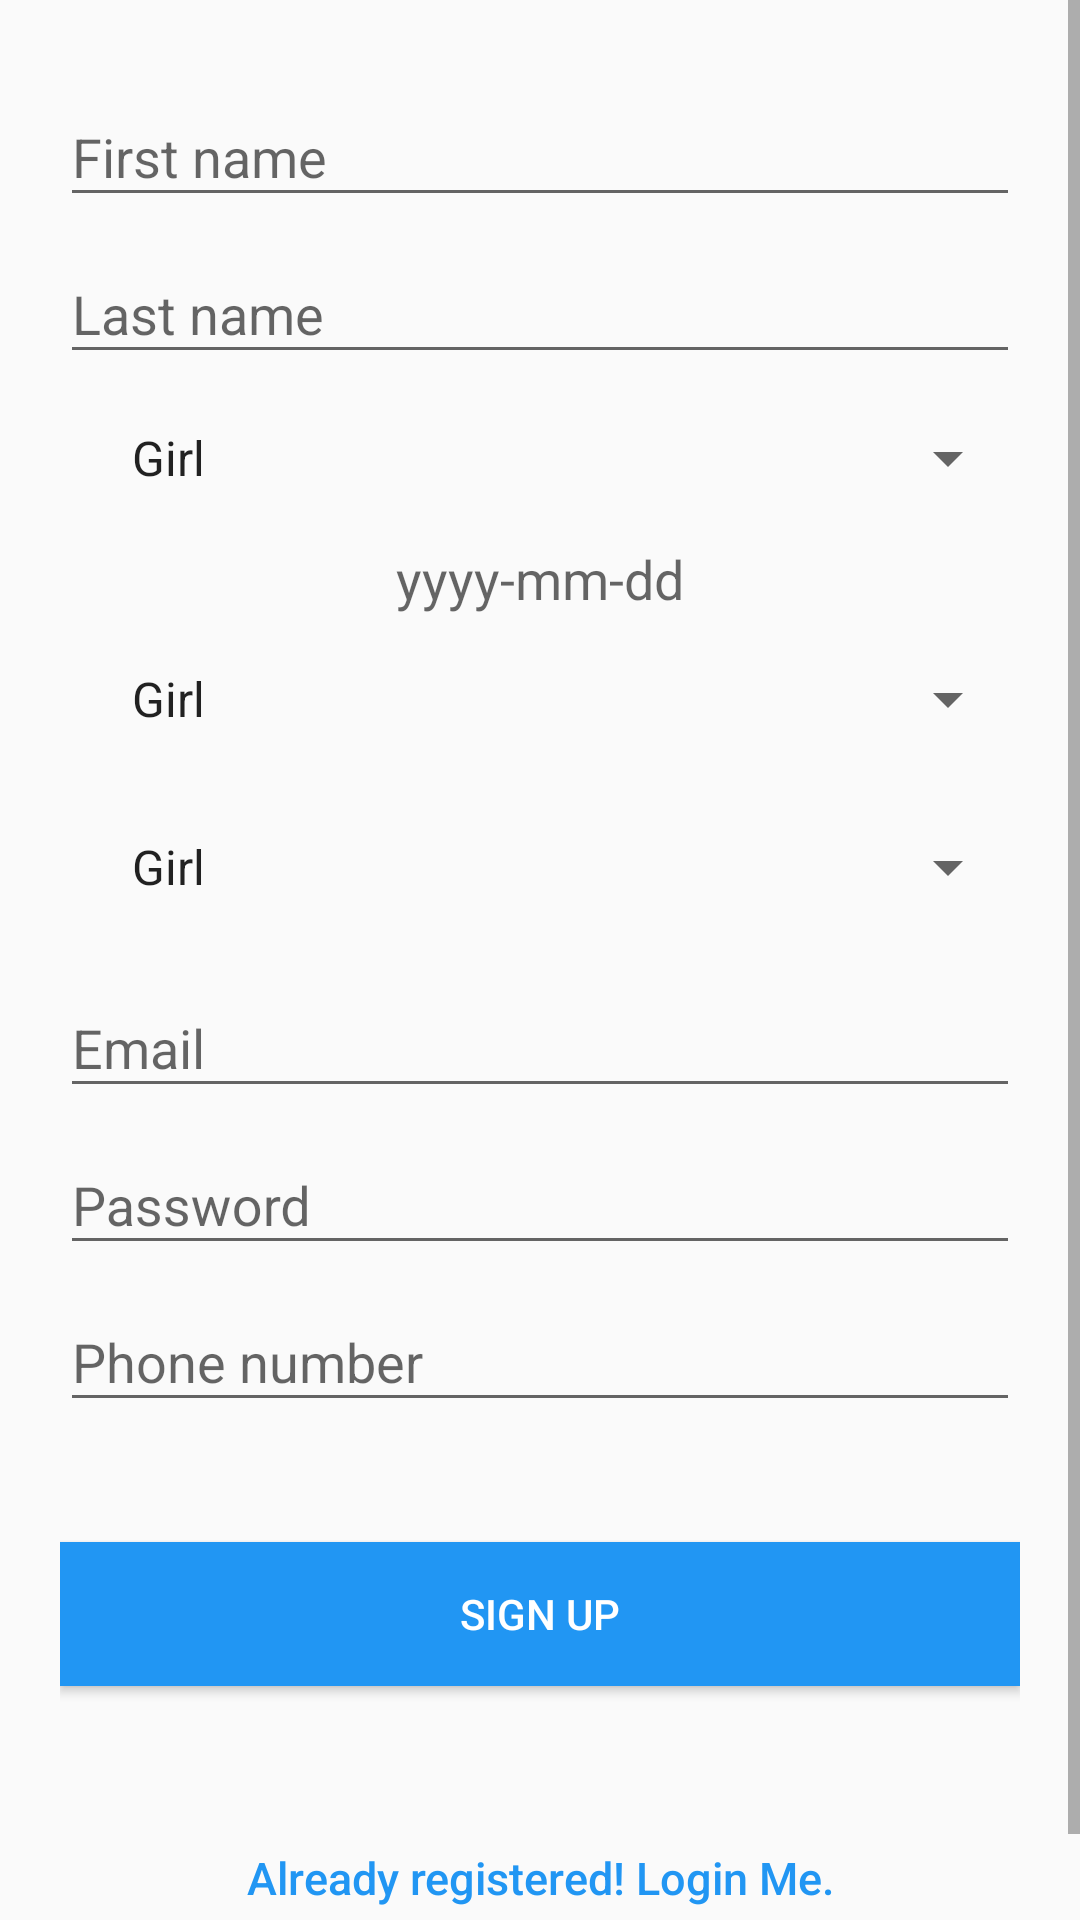

Write the Android layout XML for this screen, with the resource values it uses.
<!-- AndroidManifest.xml: application theme MyMaterialDesignTheme -->
<!-- res/layout/signup.xml -->
<?xml version="1.0" encoding="utf-8"?>
<ScrollView xmlns:android="http://schemas.android.com/apk/res/android"
    xmlns:app="http://schemas.android.com/apk/res-auto"
    android:layout_width="fill_parent"
    android:layout_height="match_parent">
    <android.support.design.widget.CoordinatorLayout
        android:layout_width="match_parent"
        android:layout_height="match_parent"
        android:orientation="vertical"
        android:gravity="center">

        <LinearLayout
            android:layout_width="fill_parent"
            android:layout_height="match_parent"
            android:orientation="vertical"
            android:paddingLeft="20dp"
            android:paddingRight="20dp"
            android:paddingTop="20dp"
            android:paddingBottom="20dp">

            <android.support.design.widget.TextInputLayout
                android:id="@+id/input_fname"
                android:layout_width="match_parent"
                android:layout_height="wrap_content">
                <EditText
                    android:id="@+id/fname_etxt"
                    android:layout_width="match_parent"
                    android:layout_height="wrap_content"
                    android:inputType="textCapWords"
                    android:hint="@string/fname" />
            </android.support.design.widget.TextInputLayout>

            <android.support.design.widget.TextInputLayout
                android:id="@+id/input_lname"
                android:layout_width="match_parent"
                android:layout_height="wrap_content">
                <EditText
                    android:id="@+id/lname_etxt"
                    android:layout_width="match_parent"
                    android:layout_height="wrap_content"
                    android:inputType="textCapWords"
                    android:hint="@string/lname" />
            </android.support.design.widget.TextInputLayout>

            <android.support.v7.widget.Toolbar
                android:id="@+id/input_gender"
                android:layout_width="match_parent"
                android:layout_height="wrap_content"
                app:layout_scrollFlags="scroll|enterAlways">

                <Spinner
                    android:id="@+id/gender_sp"
                    android:layout_width="match_parent"
                    android:layout_height="wrap_content"
                    android:gravity="center"
                    android:entries="@array/gender_arrays"/>
            </android.support.v7.widget.Toolbar>

            <TextView
                android:id="@+id/dateN_txt"
                android:layout_width="match_parent"
                android:layout_height="wrap_content"
                android:textSize="18dp"
                android:gravity="center"
                android:hint="@string/hint_date" />

            <android.support.v7.widget.Toolbar
                android:id="@+id/input_country"
                android:layout_width="match_parent"
                android:layout_height="wrap_content"
                app:layout_scrollFlags="scroll|enterAlways">

                <Spinner
                    android:id="@+id/country_sp"
                    android:layout_width="match_parent"
                    android:layout_height="wrap_content"
                    android:gravity="center"
                    android:entries="@array/gender_arrays"/>
            </android.support.v7.widget.Toolbar>

            <android.support.v7.widget.Toolbar
                android:id="@+id/input_city"
                android:layout_width="match_parent"
                android:layout_height="wrap_content"
                app:layout_scrollFlags="scroll|enterAlways">

                <Spinner
                    android:id="@+id/city_sp"
                    android:layout_width="match_parent"
                    android:layout_height="wrap_content"
                    android:gravity="center"
                    android:entries="@array/gender_arrays"/>
            </android.support.v7.widget.Toolbar>

            <android.support.design.widget.TextInputLayout
                android:id="@+id/input_email"
                android:layout_width="match_parent"
                android:layout_height="wrap_content">
                <EditText
                    android:id="@+id/email_etxt"
                    android:layout_width="match_parent"
                    android:layout_height="wrap_content"
                    android:inputType="textEmailAddress"
                    android:hint="@string/email" />
            </android.support.design.widget.TextInputLayout>

            <android.support.design.widget.TextInputLayout
                android:id="@+id/input_password"
                android:layout_width="match_parent"
                android:layout_height="wrap_content">
                <EditText
                    android:id="@+id/password_etxt"
                    android:layout_width="match_parent"
                    android:layout_height="wrap_content"
                    android:inputType="textPassword"
                    android:hint="@string/password" />
            </android.support.design.widget.TextInputLayout>

            <android.support.design.widget.TextInputLayout
                android:id="@+id/input_phone"
                android:layout_width="match_parent"
                android:layout_height="wrap_content">
                <EditText
                    android:id="@+id/phone_etxt"
                    android:layout_width="match_parent"
                    android:layout_height="wrap_content"
                    android:inputType="number"
                    android:hint="@string/phone" />
            </android.support.design.widget.TextInputLayout>

            <Button android:id="@+id/sign_up_btn"
                android:layout_width="fill_parent"
                android:layout_height="wrap_content"
                android:text="@string/sign_up"
                android:background="@color/blue"
                android:layout_marginTop="40dp"
                android:textColor="@android:color/white"/>

            <Button
                android:id="@+id/login_btn"
                android:layout_width="fill_parent"
                android:layout_height="wrap_content"
                android:layout_marginTop="40dip"
                android:background="@null"
                android:text="@string/login_link"
                android:textAllCaps="false"
                android:textColor="@color/blue"
                android:textSize="15sp" />
        </LinearLayout>
    </android.support.design.widget.CoordinatorLayout>
</ScrollView>
<!-- resources referenced by this layout -->
<resources>
  <string-array name="gender_arrays">
          <item>Girl</item>
          <item>Male</item>
      </string-array>
  <color name="blue">#2196F3</color>
  <string name="email">Email</string>
  <string name="fname">First name</string>
  <string name="hint_date">yyyy-mm-dd</string>
  <string name="lname">Last name</string>
  <string name="login_link">Already registered! Login Me.</string>
  <string name="password">Password</string>
  <string name="phone">Phone number</string>
  <string name="sign_up">Sign Up</string>
  <style name="MyMaterialDesignTheme" parent="MyMaterialDesignTheme.Base" />
  <style name="MyMaterialDesignTheme.Base" parent="Theme.AppCompat.Light.DarkActionBar">
          <item name="windowNoTitle">true</item>
          <item name="windowActionBar">false</item>
          <item name="colorPrimary">@color/blue</item>
          <item name="colorPrimaryDark">@color/blue</item>
          <item name="colorAccent">@color/blue</item>
      </style>
</resources>
